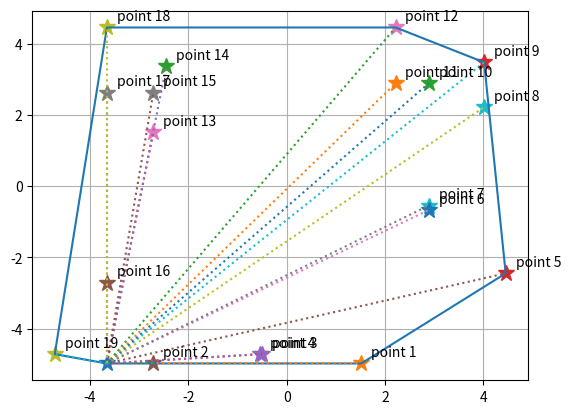

The script that saved this image:
#! /usr/bin/env python3
from typing import List, Tuple
import matplotlib.pyplot as plt
import math

# -----------------------------
# Graham Scan algorithm
# let points be the list of points
# let stack = empty_stack()
#
# find the lowest y-coordinate and leftmost point, called P0
# sort points by polar angle with P0, if several points have the same polar angle then only keep the farthest
#
# for point in points:
#     # pop the last point from the stack if we turn clockwise to reach this point
#     while count stack > 1 and ccw(next_to_top(stack), top(stack), point) <= 0:
#         pop stack
#     push point to stack
# end
# -----------------------------


def are_almost_equal(val1: float, val2: float, absolute_error: float = 1e-6) -> bool:
    return (abs(val1 - val2) <= abs(absolute_error))


class Stack:
    def __init__(self):
        self.data = []

    def push(self, el):
        self.data.append(el)

    def pop(self):
        return self.data.pop()

    def top(self):
        if (self.data):
            return self.data[-1]
        raise RuntimeError("stack is empty")

    def next_to_top(self):
        if (self.data) and len(self.data) >= 2:
            return self.data[-2]
        raise RuntimeError("stack is not large enough")

    def __len__(self):
        return len(self.data)


class Point:
    def __init__(self, x: float = 0.0, y: float = 0.0):
        self.x = x
        self.y = y

    def __lt__(self, other: "Point") -> bool:
        if are_almost_equal(self.y, other.y):
            return self.x < other.x
        return self.y < other.y

    def __eq__(self, other: "Point") -> bool:
        return are_almost_equal(self.x, other.x) and are_almost_equal(self.y, other.y)

    def __str__(self) -> str:
        return f"({self.x}, {self.y})"

    def __hash__(self) -> str:
        return hash((self.x, self.y))

    def __repr__(self) -> str:
        return self.__str__()

    def __add__(self, other: "Point"):
        return Point(self.x + other.x, self.y + other.y)

    def __sub__(self, other: "Point"):
        return Point(self.x - other.x, self.y - other.y)


def cross(point1: Point, point2: Point) -> Tuple[float, float, float]:
    # homogeneous representation of a point is (x,y,1)
    cross_x = point1.y - point2.y
    cross_y = point2.x - point1.x
    cross_z = point1.x * point2.y - point1.y * point2.x
    return cross_x, cross_y, cross_z


def get_distance(point1: Point, point2: Point) -> float:
    diff = point1 - point2
    return math.sqrt(diff.x * diff.x + diff.y * diff.y)


def get_angle(point1: Point, point2: Point) -> float:
    # the line through two points is L=p cross p'
    # ax+by+c=0
    a, b, _ = cross(point1, point2)
    return math.atan2(-a, b)


def test_sorting_based_on_polar_angle(points: List[Point]) -> None:
    sorted_points = sorted(points[1:], key=lambda p: get_angle(points[0], p))

    idx = 1
    margin = 0.2
    for p in sorted_points:
        plt.plot([points[0].x, p.x], [points[0].y, p.y], ":")
        plt.text(p.x + margin, p.y + margin, f"point {idx}")
        idx += 1
    # The numbers should appear in ascending order with respect to the angle they make with point zero.


def compute_ccw(point1: Point, point2: Point, point3: Point):
    """
    Determining whether three points constitute a "left turn" or a "right turn" does not require computing
    the actual angle between the two line segments, and can actually be achieved with simple arithmetic only.
    For three points P1, P2 and P3, compute the z-coordinate of the cross product of the two vectors P1 P2 and P1P3,
    which is given by the expression:
    (P2.x - P1.x) * (P3.y - P1.y) - (P2.y - P1.y) * (P3.x - P1.x)
    If the result is 0, the points are collinear; if it is positive, the three points constitute a
    "left turn" or counter-clockwise orientation, otherwise a "right turn" or clockwise orientation
    (for counter-clockwise numbered points).
    """
    _, _, res = cross(point2 - point1, point3 - point1)

    return res


class Range:
    def __init__(self, lo: float, hi: float) -> None:
        self.lo = lo
        self.hi = hi


def generate_random_points(num_points: int, points_range: Range) -> List[Point]:
    import random
    # seed random number generator generate random numbers between 0-1
    random.seed(1)
    values = []
    for _ in range(num_points):
        values.append(points_range.lo + random.random() * (points_range.hi - points_range.lo))

    points = set()
    while len(points) < num_points:
        x = random.choice(values)
        y = random.choice(values)
        points.add(Point(x, y))
    return list(points)


def move_left_bottom_to_first(points: List[Point]):
    min_point = min(points)
    idx = points.index(min_point)
    points[0], points[idx] = points[idx], points[0]


if __name__ == "__main__":
    # points = [Point(1, 2.5), Point(-2, -5), Point(-1, 3), Point(2.0, 0.5), Point(1.0, 5.0), Point(0, -1), Point(8, 0)]

    points = generate_random_points(20, Range(-5, 5))
    move_left_bottom_to_first(points)
    sorted_points = sorted(points[1:], key=lambda p: get_angle(points[0], p))
    sorted_points.insert(0, points[0])

    stack = Stack()
    for point in sorted_points:
        # pop the last point from the stack if we turn clockwise to reach this point
        angle = 0.0
        if len(stack) >= 2:
            while len(stack) >= 2 and compute_ccw(stack.next_to_top(), stack.top(), point) < 0:
                p = stack.pop()
        stack.push(point)

    plt.figure()
    for p in points:
        plt.plot(p.x, p.y, "*", markersize=12)

    x = [p.x for p in stack.data]
    y = [p.y for p in stack.data]
    x.append(x[0])
    y.append(y[0])
    plt.plot(x, y, "-")

    test_sorting_based_on_polar_angle(points)
    plt.grid()
    plt.show()
